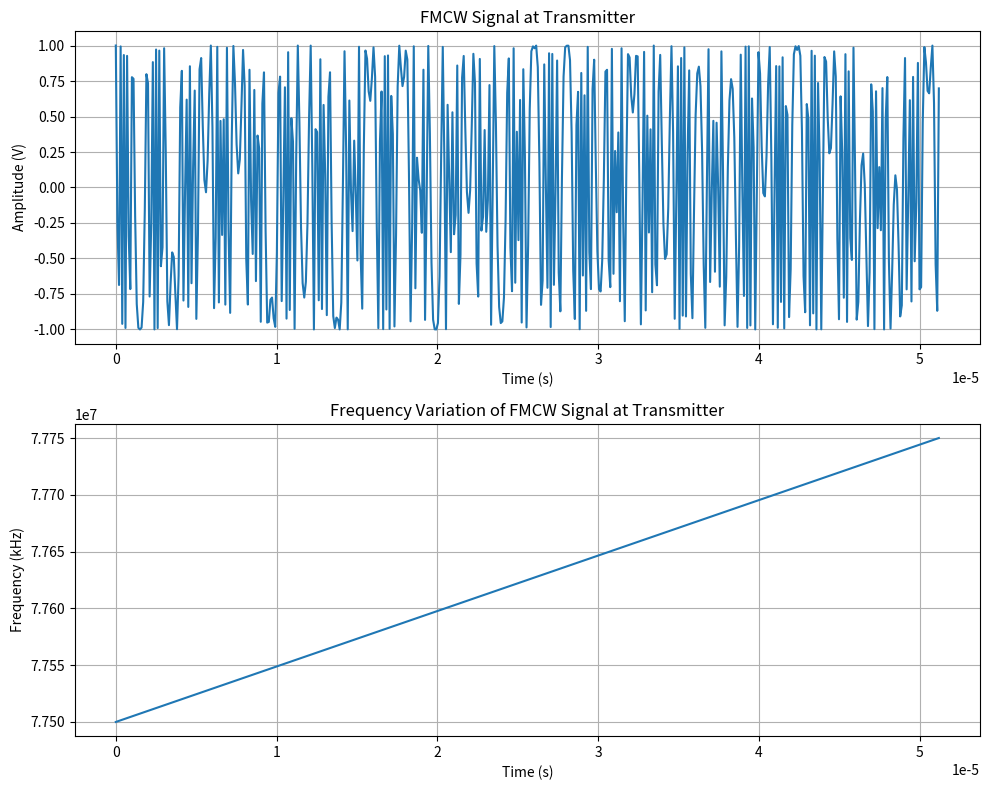
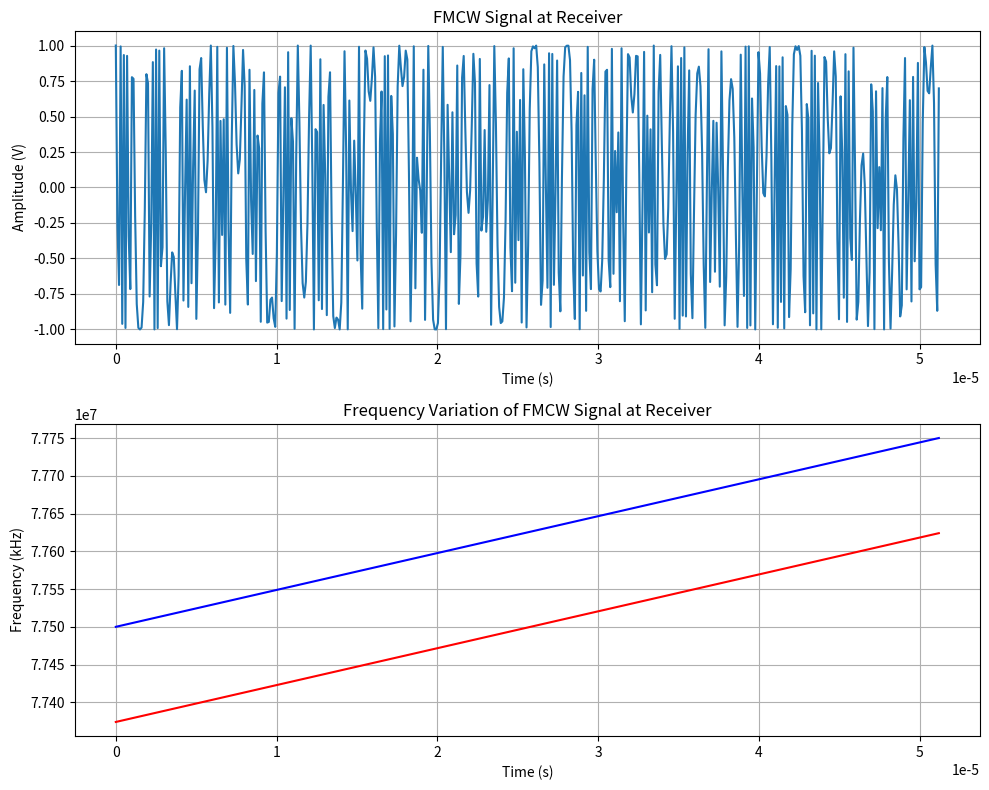
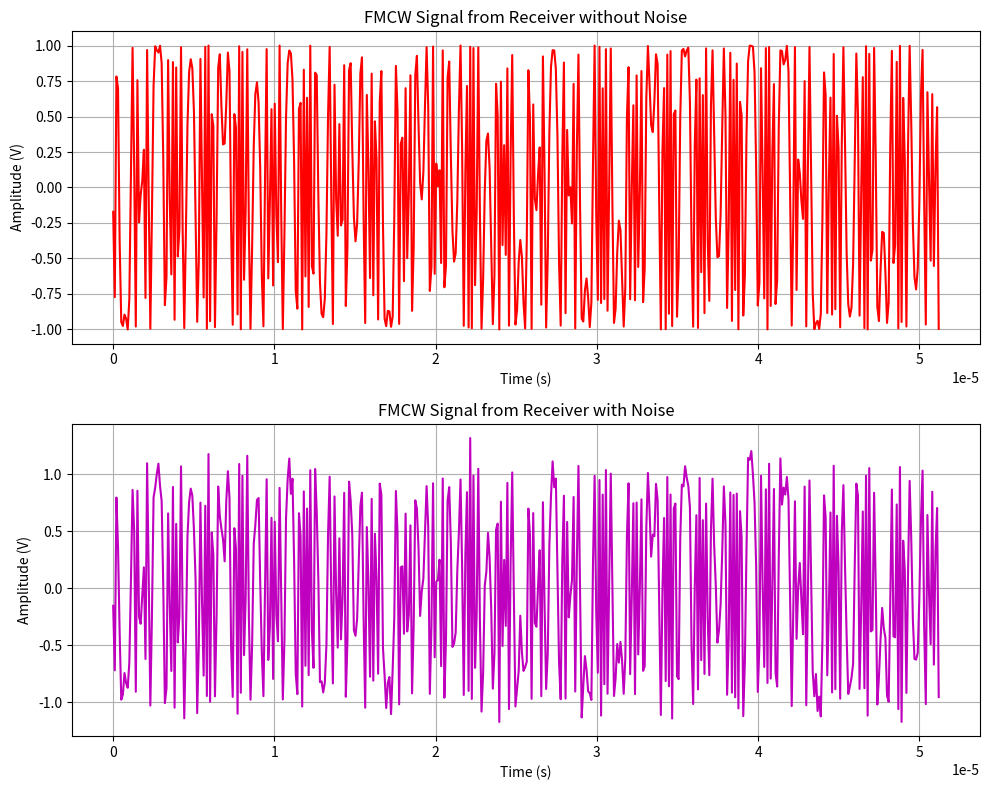
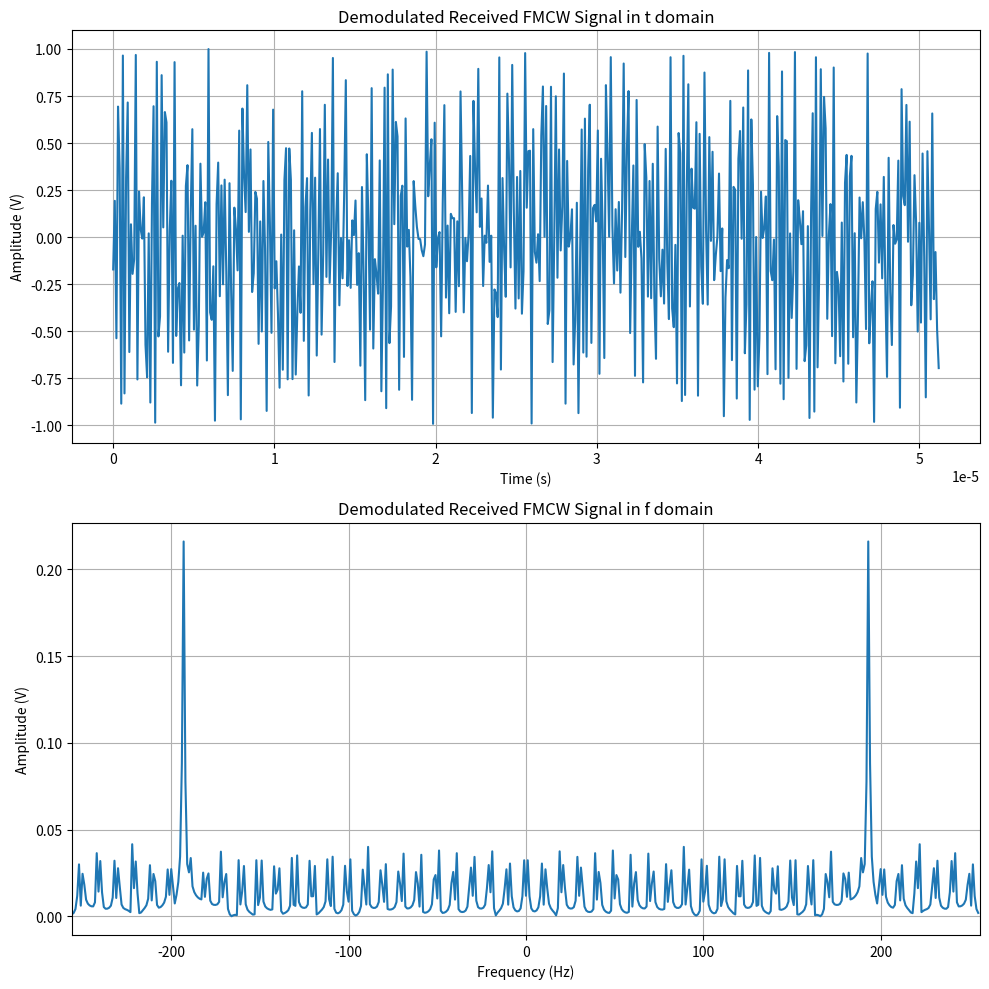

Write the Python code that produced these figures, in order.
#!/usr/bin/env python3
# -*- coding: utf-8 -*-
"""
Created on Wed Mar 26 23:58:12 2025

[redacted]

https://mp.weixin.qq.com/s?__biz=MzkxMTMwMTg4Mg==&mid=2247489978&idx=1&sn=8ed933fc275af974846a6f3be00f05d8&chksm=c06f60d3542de596d383a4c3322e1e0f33bd6853ad0962f49be14baaff7c1126ed51d0912525&mpshare=1&scene=1&srcid=0323bPMO68rvEFUU8aa5QnQY&sharer_shareinfo=cf22eefea6d212ac1867dcdaee6a8788&sharer_shareinfo_first=cf22eefea6d212ac1867dcdaee6a8788&exportkey=n_ChQIAhIQrzTnyknZZ2pOw7YOXO15HBKfAgIE97dBBAEAAAAAAKc4N%2B%2BIx4AAAAAOpnltbLcz9gKNyK89dVj0bIgzCpeuPa34D1Ov6V3ZVNbFSz830ZSINdOhiMO4Uw3qKUZFF%2FImjJO464ckbuOZkdSe4h1DJcnocX0ZxNrUBDOpDrKjOASUS8g8h3qrKw38eqEqDov7zgh7O9awFsoWefnY9rAKjSSjR2lhrmRH6icJX1x97e90jc%2FWoOgVyyTbCDDG8uDHbot7VmRc572NQq5ztzDZrGerQDeD%2BJ7%2BZrNugOG0ZauOW%2FkfU36c8T7oc3xiHMNI4imMMqMFS7UEPlluvQR%2FQaLpP1%2B9T8dm58YFWYOji4dCBTENOtiiLeOpPF4l71R1NrLA3OBDCfCKsI7%2BGmtxu%2FBD&acctmode=0&pass_ticket=l3Xl3zfrRyJIluhuYJTPnj02ELo%2F%2Fw4SEt9eaw9t0FoT7Ao94AINqNgjZ5nk%2FjXv&wx_header=0#rd

"""

import numpy as np
import matplotlib.pyplot as plt
from scipy.signal import find_peaks

# 代码内容
c = 3e8  # 光速
# FMCW 波形参数
fc = 77.5e9    # Carrier Frequency (Hz)
bw = 250e6     # Bandwidth (Hz)
fr = 1.9531e4  # Chirp Frequency (Hz)
tr = 1 / fr    # Chirp period (Hz)
ns = 512       # 采样点数
tg = np.linspace(0, tr, ns)  # 生成时间向量
"""
FMCW发射信号生成
"""
# 初始化
st = np.zeros(ns, dtype = complex)  # transmitted signal
ft = np.zeros(ns)  # frequency of transmitted signal/sampling freq.

# Sampling Frequency (Hz)
for i in range(len(tg)):
    tg_i = tg[i]  # take the time value of the tg vector
    # for the chirp period after the first period
    # while tg_i > tr:
        # tg_i -= tr
    # tg_i -= tr / 2  # so that the frequency ft becomes the middle frequency

    st[i] = np.cos(2 * np.pi * fc * tg_i + np.pi * bw * fr * (tg_i ** 2))
    ft[i] = fc + bw * fr * tg_i  # 中频频率

"""
FMCW波形u绘制
"""
# FMCW 发射信号
plt.figure(figsize=(10, 8))
plt.subplot(2, 1, 1)
plt.plot(tg, st)
plt.title('FMCW Signal at Transmitter')
plt.xlabel('Time (s)')
plt.ylabel('Amplitude (V)')
plt.grid(True)

# Frequency Variation
plt.subplot(2, 1, 2)
plt.plot(tg, ft / 1000)
plt.title('Frequency Variation of FMCW Signal at Transmitter')
plt.xlabel('Time (s)')
plt.ylabel('Frequency (kHz)')
plt.grid(True)
plt.tight_layout()
plt.show()

# 目标参数
Rt = 30  # 目标参数 (m)
Vt = 0  # 目标径向速度 (m/s)
"""
FMCW Signal Generation at Receiver/Reflected Signal
"""
# initial condition
srx = np.zeros(ns, dtype=complex)  # receiver signal that transmitted
frx = np.zeros(ns)  # frequency of received signal

for i in range(len(tg)):
    tg_i = tg[i]  # take the time value of the tg vector
    # calculate the time delay for receiving signals due to the distance factor
    t_delay = 2 * Rt / c
    # calculates the signal time delay due to target movement
    t_delay += (2 * tg_i * Vt / c)
    tg_i -= t_delay
    # for the chirp period after the first period
    while tg_i > tr:
        tg_i -= tr
    tg_i -= tr / 2  # so that the frequency ft becomes the middle frequency
    srx[i] = np.cos(2 * np.pi * fc * tg_i + np.pi * bw * fr * (tg_i ** 2))
    frx[i] = fc + bw * fr * tg_i
"""
FMCW接收信号
"""
# FMCW接收信号
plt.figure(figsize=(10, 8))
plt.subplot(2, 1, 1)
plt.plot(tg, st)
plt.title('FMCW Signal at Receiver')
plt.xlabel('Time (s)')
plt.ylabel('Amplitude (V)')
plt.grid(True)

# 频率变化
plt.subplot(2, 1, 2)
plt.plot(tg, ft / 1000, 'b')
plt.plot(tg, frx / 1000, 'r')
plt.title('Frequency Variation of FMCW Signal at Receiver')
plt.xlabel('Time (s)')
plt.ylabel('Frequency (kHz)')
plt.grid(True)
plt.tight_layout()
plt.show()

"""
添加高斯白噪声
"""
def noise(sig, req_snr):
    sig_energy = np.linalg.norm(sig) ** 2  # energy of the signal
    noise_energy = sig_energy / (10 ** (req_snr / 10))  # energy of noise to be added
    noise_var = noise_energy / (len(sig) - 1)  # variance of noise
    noise_std = np.sqrt(noise_var)  # std. deviation of noise
    noise = noise_std * np.random.randn(*sig.shape)  # noise
    noisy_sig = sig + noise  # noisy signal
    return noisy_sig

srn = noise(srx, 15)
"""
Plot Signals with and without Noise
"""
# w/o Noise
plt.figure(figsize=(10, 8))
plt.subplot(2, 1, 1)
plt.plot(tg, srx, 'r')
plt.title('FMCW Signal from Receiver without Noise')
plt.xlabel('Time (s)')
plt.ylabel('Amplitude (V)')
plt.grid(True)

# w/ Noise
plt.subplot(2, 1, 2)
plt.plot(tg, srn, 'm')
plt.title('FMCW Signal from Receiver with Noise')
plt.xlabel('Time (s)')
plt.ylabel('Amplitude (V)')
plt.grid(True)
plt.tight_layout()
plt.show()

# 混频
s_demod = srx * st
n_fft = 2 ** int(np.ceil(np.log2(len(s_demod))))
s_fft = np.fft.fftshift(np.fft.fft(s_demod, n_fft) / len(tg))
f_axis = np.fft.fftshift(np.fft.fftfreq(n_fft, d=1 / ns))
# Plot with Demodulation
plt.figure(figsize=(10, 10))
plt.subplot(2, 1, 1)
plt.plot(tg, s_demod)
plt.title('Demodulated Received FMCW Signal in t domain')
plt.xlabel('Time (s)')
plt.ylabel('Amplitude (V)')
plt.grid(True)

plt.subplot(2, 1, 2)
plt.plot(f_axis, np.abs(s_fft))
plt.xlim([-ns / 2, ns / 2])
plt.title('Demodulated Received FMCW Signal in f domain')
plt.xlabel('Frequency (Hz)')
plt.ylabel('Amplitude (V)')
plt.grid(True)
plt.tight_layout()
plt.show()

# 通过使用FFT中信号的中值来识别峰值频率
m = len(s_fft) // 2
peak, _ = find_peaks(np.abs(s_fft[m:]), height=0.2)
fd = f_axis[m + peak]
print(f"Peak Frequencies: {fd} Hz")

# Calculate Target Range
rest = c * fd / (2 * bw)
print(f"Estimated target range: {rest} m")
































































